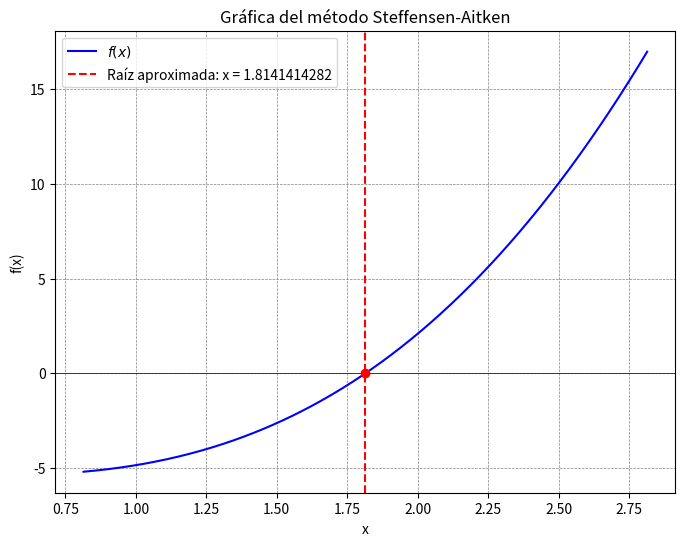

Generate this figure with matplotlib:
import numpy as np
import matplotlib.pyplot as plt
from tabulate import tabulate
import sympy as sp
import math


def steffensen_aitken(x, f_x, g_x, initial_value, max_iterations=100, precision=8):
    f_num = sp.lambdify(x, f_x, 'numpy')
    g_num = sp.lambdify(x, g_x, 'numpy')

    x_current = initial_value
    tolerance = 10 ** -precision
    accum = []

    for iteration in range(max_iterations):
        x1 = g_num(x_current)
        x2 = g_num(x1)
        denominator = x2 - 2 * x1 + x_current

        if denominator == 0:
            raise ZeroDivisionError("División por cero durante las iteraciones.")

        x_new = x_current - ((x1 - x_current) ** 2) / denominator

        error_abs = abs(x_new - x_current)
        error_rel = abs((x_new - x2) * 100 / x_new) if x_new != 0 else np.inf

        if iteration < 3:
            print(f"\nIteración {iteration + 1}:")
            print(f"x0 = {round(x_current, precision)}")
            print(f"x1 = g({round(x_current, precision)}) = {round(x1, precision)}")
            print(f"x2 = g({round(x1, precision)}) = {round(x2, precision)}")
            print(
                f"x_nuevo = {round(x_current, precision)} - (({round(x1, precision)} - {round(x_current, precision)})^2 / ({round(x2, precision)} - 2 * {round(x1, precision)} + {round(x_current, precision)})) = {round(x_new, precision)}")

        accum.append([
            iteration + 1,
            round(x_current, precision),
            round(x1, precision),
            round(x2, precision),
            round(x_new, precision),
            f"{round(error_abs, precision)}",
            f"{round(error_rel, 2)} %"
        ])

        if error_abs < tolerance:
            print(tabulate(
                accum,
                headers=["Iteración", "x0", "x1", "x2", "Resultado", "Error Absoluto", "Error Relativo"],
                floatfmt=f".{precision}f",
                tablefmt="grid"
            ))
            print(f"\nRaíz aproximada: {round(x_new, precision)}")
            plot_function(f_num, x_new, precision)
            return x_new

        x_current = x_new

    raise ValueError("El método no convergió dentro del número máximo de iteraciones.")


def plot_function(f_num, root, precision):
    margin = 1
    x_vals = np.linspace(root - margin, root + margin, 400)
    y_vals = f_num(x_vals)

    plt.figure(figsize=(8, 6))
    plt.plot(x_vals, y_vals, label='$f(x)$', color='blue')
    plt.axhline(0, color='black', linewidth=0.5)
    plt.axvline(root, color='red', linestyle='--', label=f'Raíz aproximada: x = {round(root, precision)}')
    plt.scatter(root, 0, color='red', zorder=5)
    plt.grid(color='gray', linestyle='--', linewidth=0.5)
    plt.legend()
    plt.xlabel('x')
    plt.ylabel('f(x)')
    plt.title('Gráfica del método Steffensen-Aitken')
    plt.show()


def main():
    x = sp.symbols('x')
    f_x = x**3 - sp.sin(x) - 5
    g_x = (sp.sin(x) + 5)**(1/3)
    initial_value = 2
    precision = 10
    max_iterations = 100
    steffensen_aitken(x, f_x, g_x, initial_value, max_iterations, precision)


if __name__ == "__main__":
    main()
